3-way image classification set "imagens" from GitHub (Rout222/cafes); label vocabulary: bons, quebrados, sujeira.

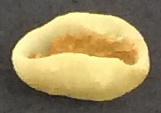
Label: quebrados

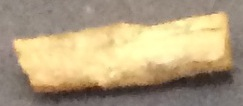
Label: sujeira

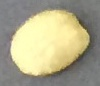
Label: bons

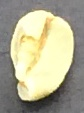
Label: quebrados

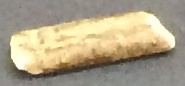
Label: sujeira

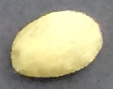
Label: bons
